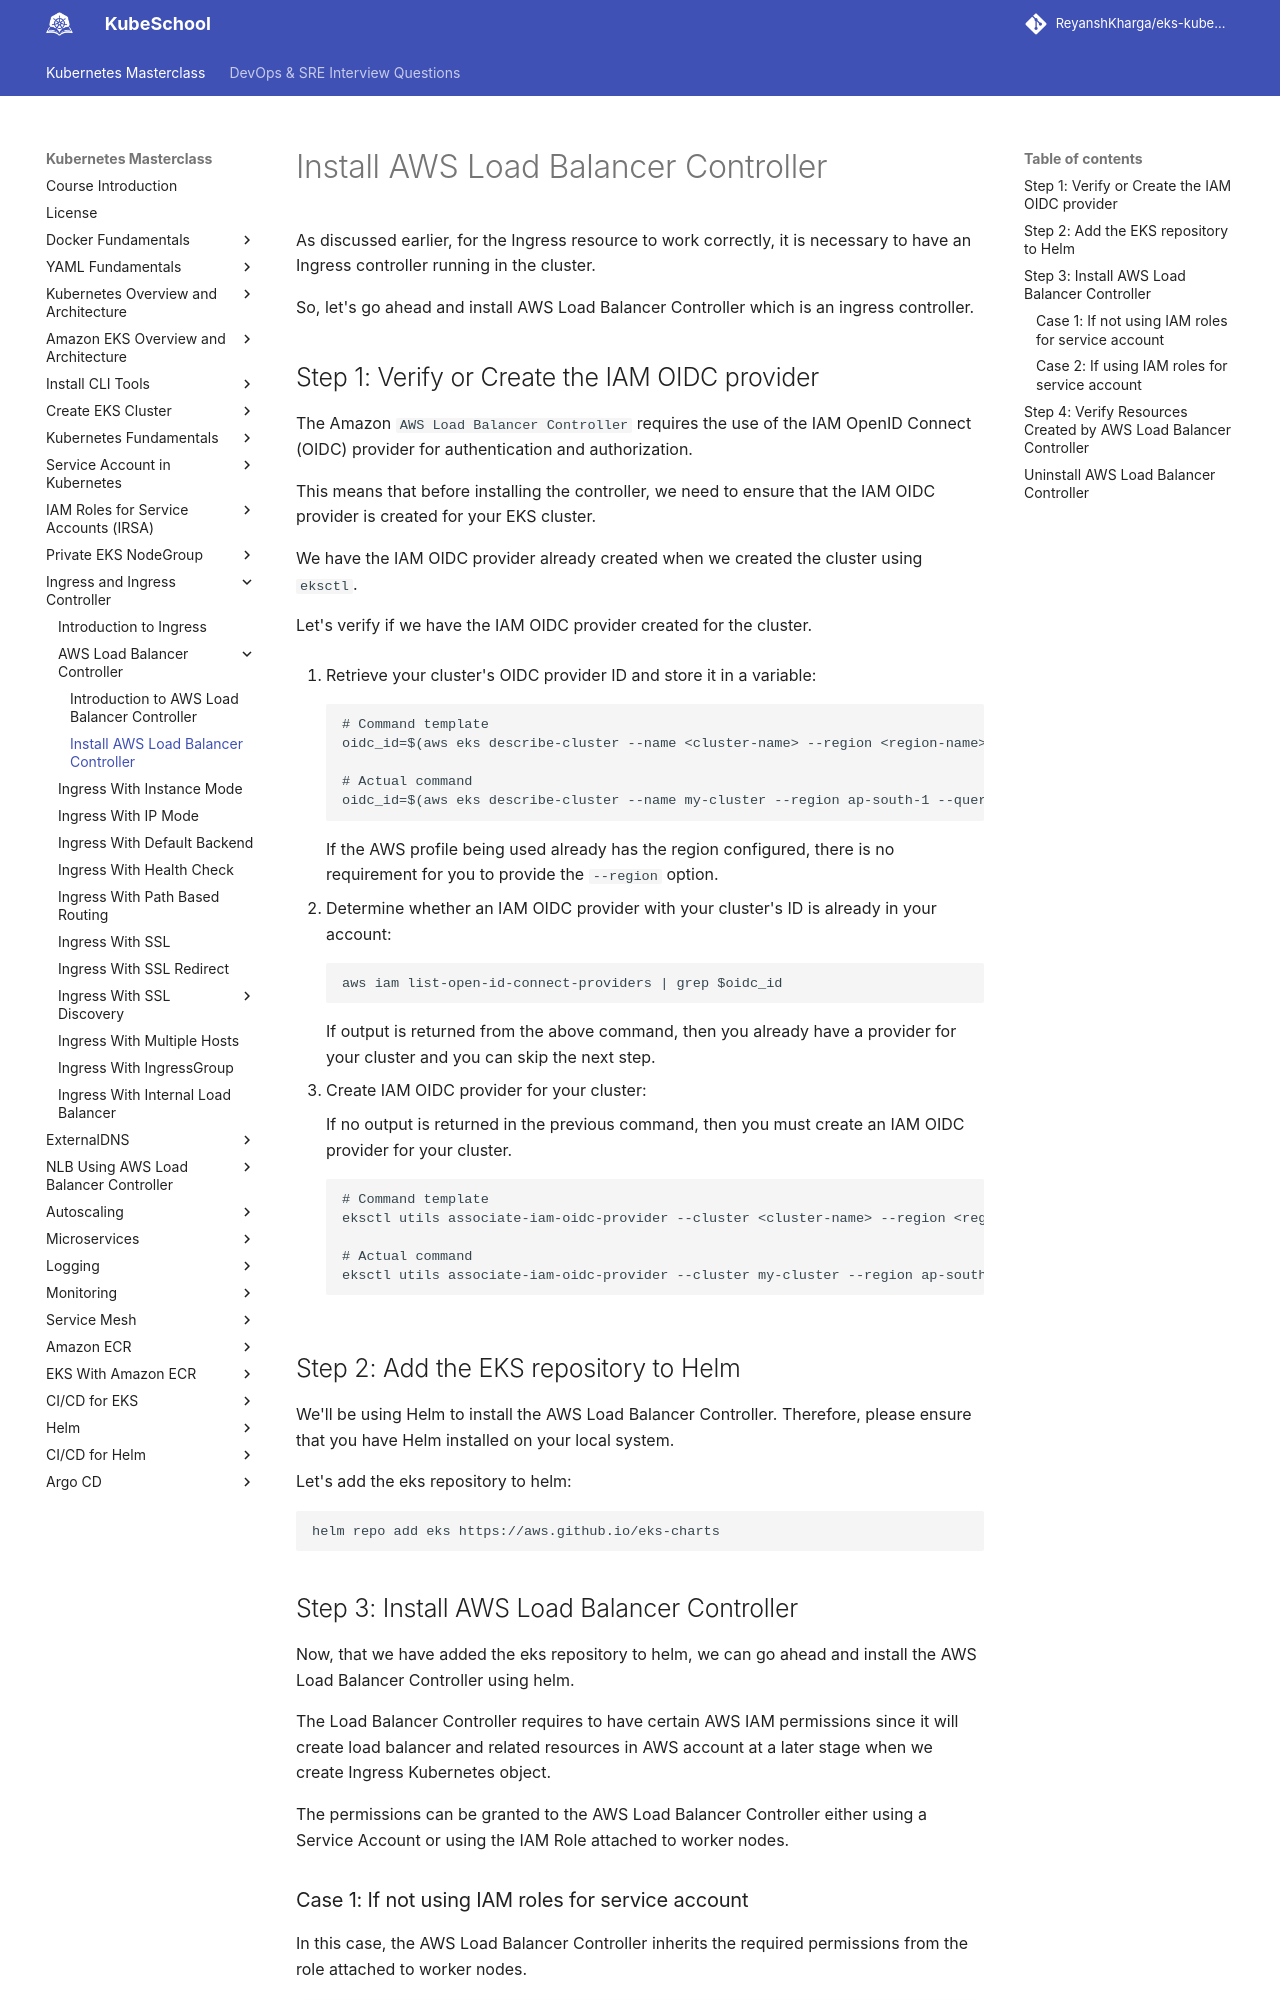

repository: ReyanshKharga/kloudkoncepts · page: kubernetes-on-eks/ingress/aws-load-balancer-controller/install-aws-load-balancer-controller/index.html · generator: mkdocs

---
description: Learn how to install AWS Load Balancer Controller with our step-by-step guide. Simplify the process of setting up load balancing for your Kubernetes infrastructure on Amazon EKS. 
---

# Install AWS Load Balancer Controller

As discussed earlier, for the Ingress resource to work correctly, it is necessary to have an Ingress controller running in the cluster.

So, let's go ahead and install AWS Load Balancer Controller which is an ingress controller.


## Step 1: Verify or Create the IAM OIDC provider

The Amazon `AWS Load Balancer Controller` requires the use of the IAM OpenID Connect (OIDC) provider for authentication and authorization.

This means that before installing the controller, we need to ensure that the IAM OIDC provider is created for your EKS cluster.

We have the IAM OIDC provider already created when we created the cluster using `eksctl`.

Let's verify if we have the IAM OIDC provider created for the cluster.

1. Retrieve your cluster's OIDC provider ID and store it in a variable:

    ```
    # Command template
    oidc_id=$(aws eks describe-cluster --name <cluster-name> --region <region-name> --query "cluster.identity.oidc.issuer" --output text | cut -d '/' -f 5)

    # Actual command
    oidc_id=$(aws eks describe-cluster --name my-cluster --region ap-south-1 --query "cluster.identity.oidc.issuer" --output text | cut -d '/' -f 5)
    ```

    If the AWS profile being used already has the region configured, there is no requirement for you to provide the `--region` option.

2. Determine whether an IAM OIDC provider with your cluster's ID is already in your account:

    ```
    aws iam list-open-id-connect-providers | grep $oidc_id
    ```

    If output is returned from the above command, then you already have a provider for your cluster and you can skip the next step.

3. Create IAM OIDC provider for your cluster:

    If no output is returned in the previous command, then you must create an IAM OIDC provider for your cluster. 

    ```
    # Command template
    eksctl utils associate-iam-oidc-provider --cluster <cluster-name> --region <region-name> --approve

    # Actual command
    eksctl utils associate-iam-oidc-provider --cluster my-cluster --region ap-south-1 --approve
    ```


## Step 2: Add the EKS repository to Helm

We'll be using Helm to install the AWS Load Balancer Controller. Therefore, please ensure that you have Helm installed on your local system.

Let's add the eks repository to helm:

```
helm repo add eks https://aws.github.io/eks-charts
```


## Step 3: Install AWS Load Balancer Controller

Now, that we have added the eks repository to helm, we can go ahead and install the AWS Load Balancer Controller using helm.

The Load Balancer Controller requires to have certain AWS IAM permissions since it will create load balancer and related resources in AWS account at a later stage when we create Ingress Kubernetes object.

The permissions can be granted to the AWS Load Balancer Controller either using a Service Account or using the IAM Role attached to worker nodes.
